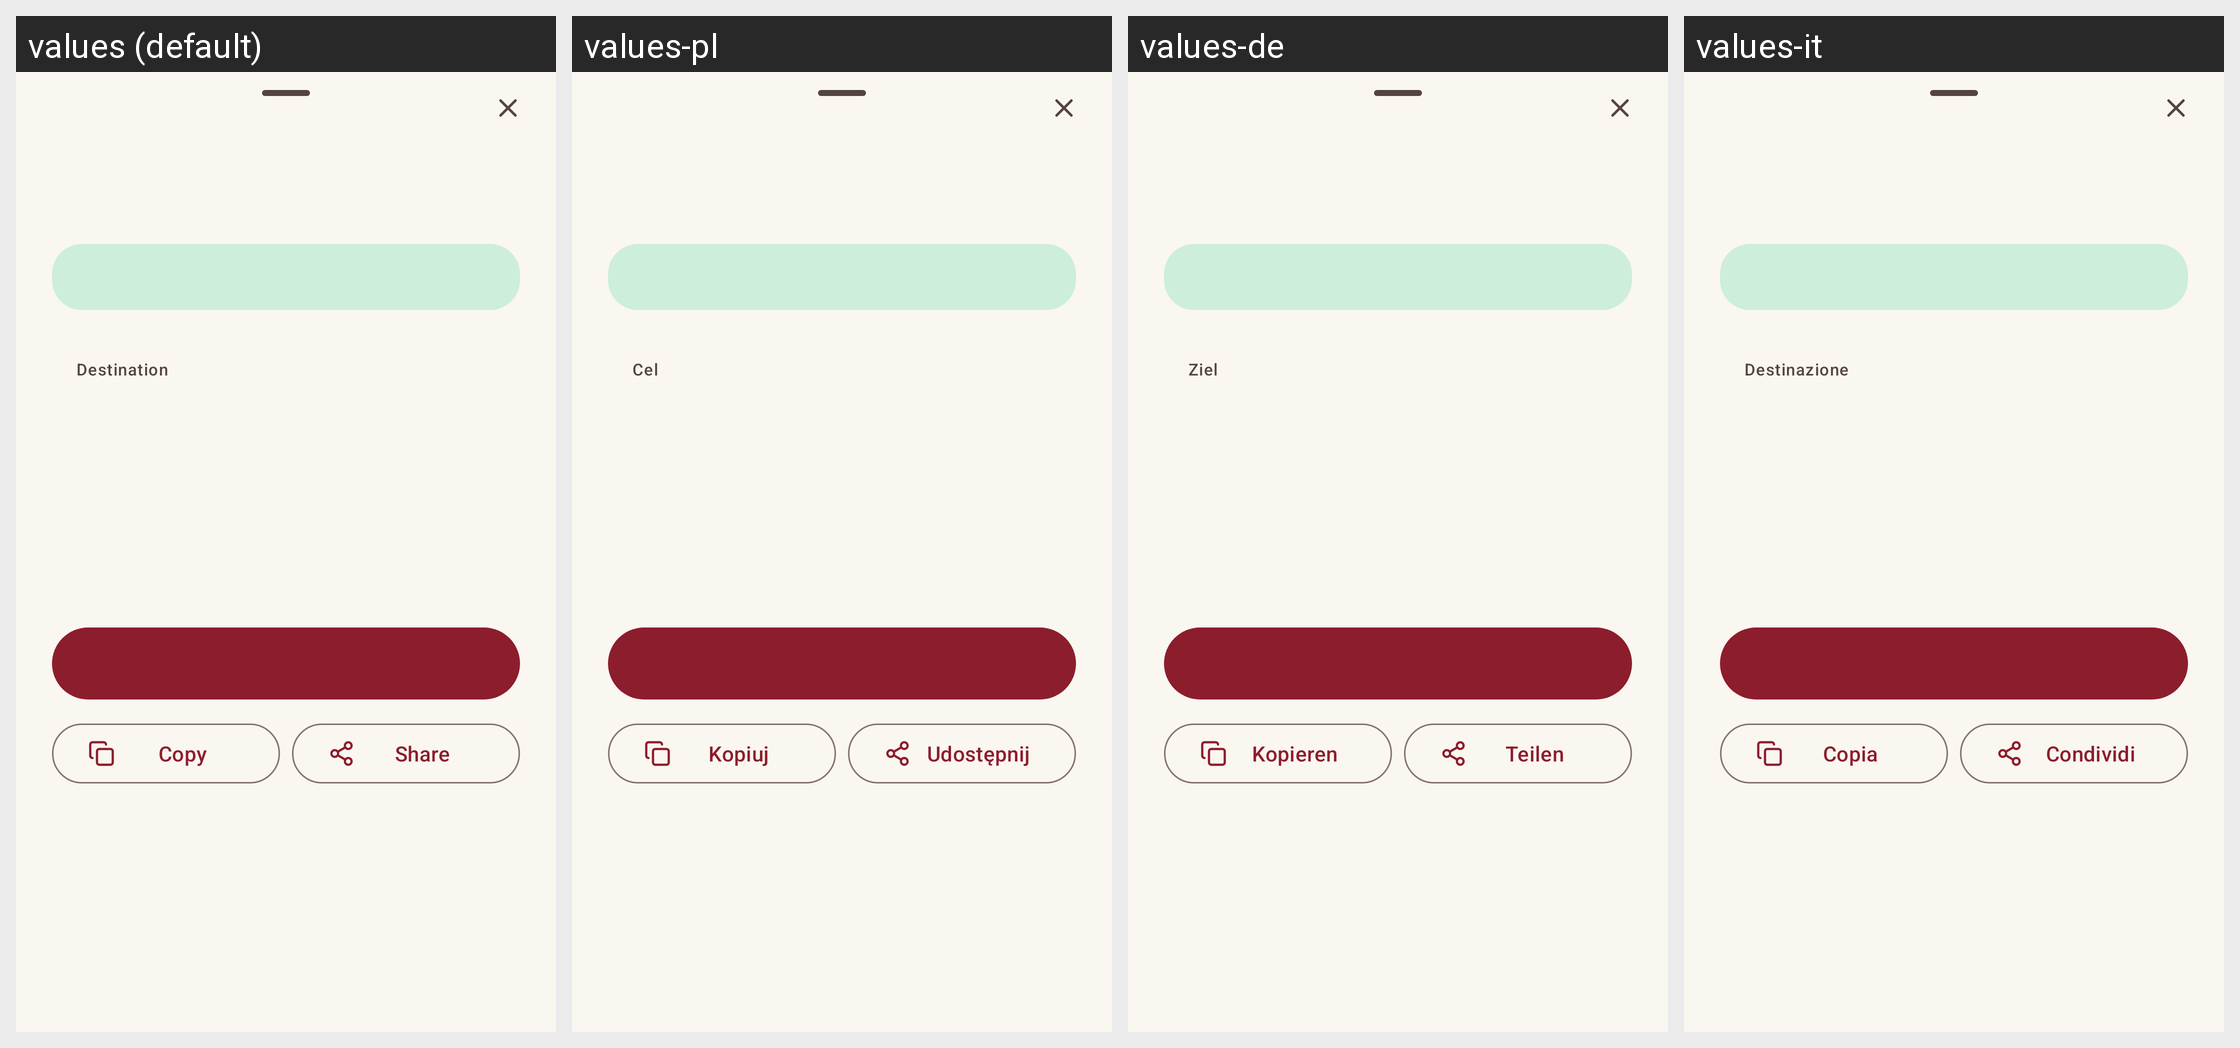

Locale-by-locale string values for the Android screen shown in this grid:
Android screen res/layout/sheet_result.xml rendered under 4 locales, left to right: values (default), values-pl, values-de, values-it. Device: Nexus 5 (rendered at 1080×1920; each locale shown at half size, 540×960, under a caption strip naming it); theme Theme.Signifer.
Other locales in the repository, not shown: values-en, values-es, values-fi, values-fr, values-ja, values-ko, values-nl, values-pt, values-tr, values-zh-rCN, values-zh-rTW.
Strings drawn on this screen, with the default value and each locale's value (text and hints the layout hard-codes, and strings that could not be matched under every locale, appear in the picture but are not listed):

result_destination
  values: Destination
  values-pl: Cel
  values-de: Ziel
  values-it: Destinazione

action_copy
  values: Copy
  values-pl: Kopiuj
  values-de: Kopieren
  values-it: Copia

action_share
  values: Share
  values-pl: Udostępnij
  values-de: Teilen
  values-it: Condividi
